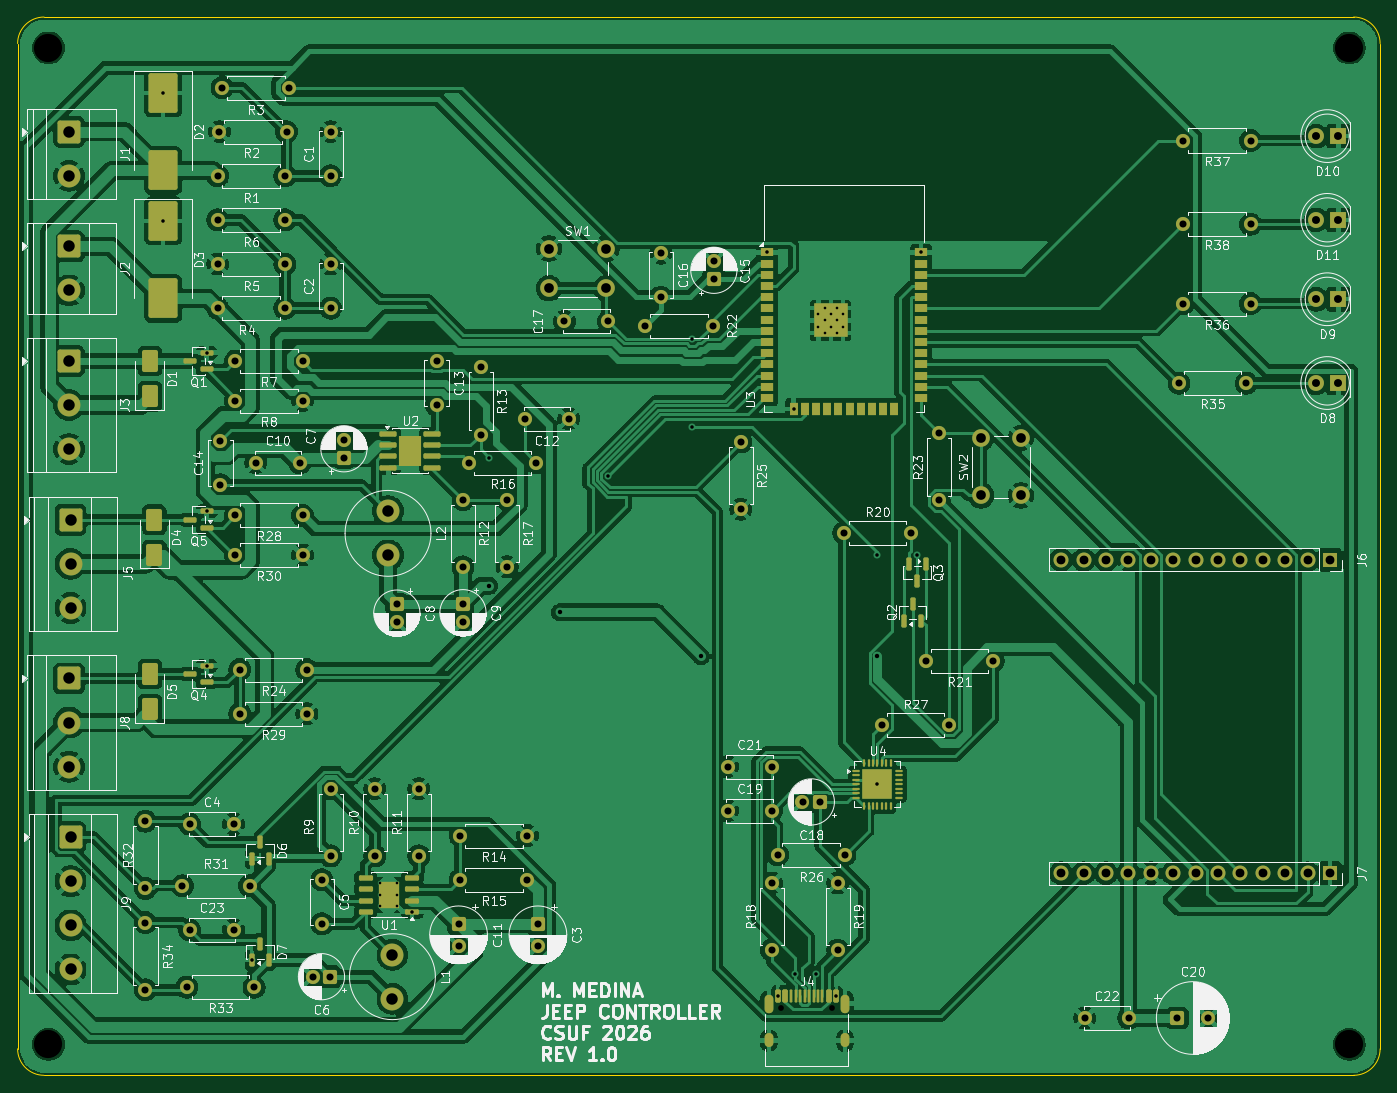
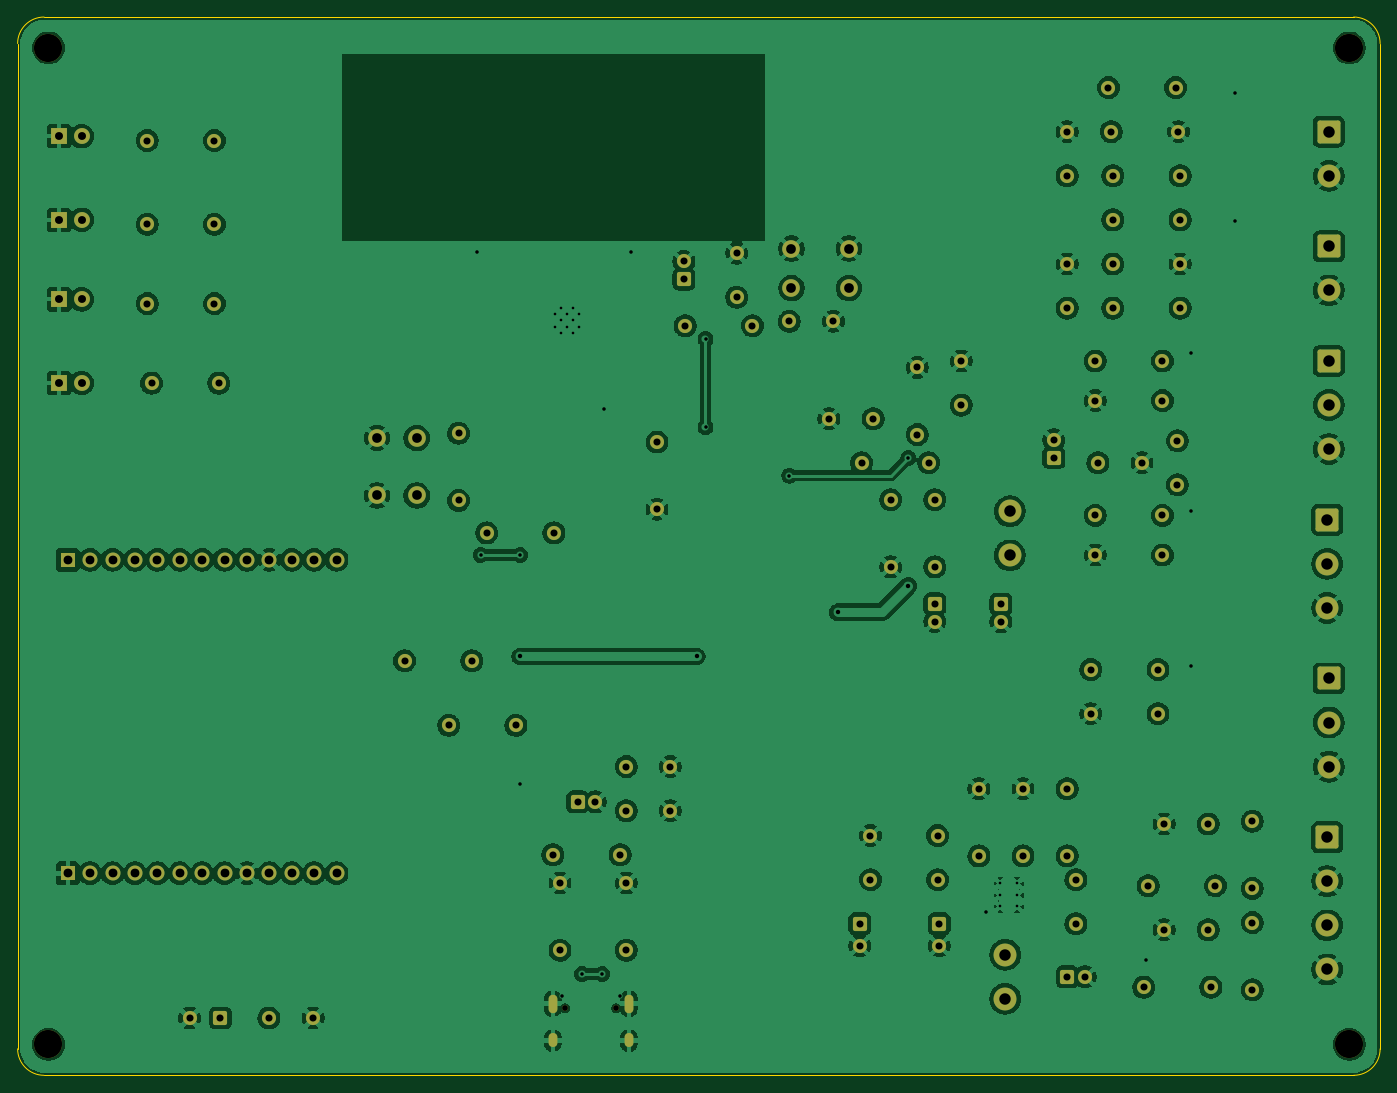
Circuit board: 13 layer files. Board 154.5 x 120.0 mm.
- paste: Jeep_Embedded_Controls_Main-B_Paste.gbr (482 bytes)
- bottom_copper: Jeep_Embedded_Controls_Main-CuBottom.gbr (386236 bytes)
- top_copper: Jeep_Embedded_Controls_Main-CuTop.gbr (396958 bytes)
- outline: Jeep_Embedded_Controls_Main-EdgeCuts.gbr (1018 bytes)
- paste: Jeep_Embedded_Controls_Main-F_Paste.gbr (7375 bytes)
- bottom_mask: Jeep_Embedded_Controls_Main-MaskBottom.gbr (8589 bytes)
- top_mask: Jeep_Embedded_Controls_Main-MaskTop.gbr (13759 bytes)
- drill: Jeep_Embedded_Controls_Main-NPTH.drl (485 bytes)
- drill: Jeep_Embedded_Controls_Main-PTH.drl (4584 bytes)
- paste: Jeep_Embedded_Controls_Main-PasteBottom.gbr (482 bytes)
- paste: Jeep_Embedded_Controls_Main-PasteTop.gbr (6974 bytes)
- bottom_silk: Jeep_Embedded_Controls_Main-SilkBottom.gbr (8599 bytes)
- top_silk: Jeep_Embedded_Controls_Main-SilkTop.gbr (258245 bytes)

=== paste: Jeep_Embedded_Controls_Main-B_Paste.gbr ===
%TF.GenerationSoftware,KiCad,Pcbnew,10.0.1*%
%TF.CreationDate,2026-05-28T23:20:21-07:00*%
%TF.ProjectId,Jeep_Embedded_Controls_Main,4a656570-5f45-46d6-9265-646465645f43,Initial Design*%
%TF.SameCoordinates,Original*%
%TF.FileFunction,Paste,Bot*%
%TF.FilePolarity,Positive*%
%FSLAX46Y46*%
G04 Gerber Fmt 4.6, Leading zero omitted, Abs format (unit mm)*
G04 Created by KiCad (PCBNEW 10.0.1) date 2026-05-28 23:20:21*
%MOMM*%
%LPD*%
G01*
G04 APERTURE LIST*
G04 APERTURE END LIST*
M02*

=== bottom_copper: Jeep_Embedded_Controls_Main-CuBottom.gbr (386236 bytes, source omitted) ===
=== top_copper: Jeep_Embedded_Controls_Main-CuTop.gbr (396958 bytes, source omitted) ===
=== outline: Jeep_Embedded_Controls_Main-EdgeCuts.gbr ===
%TF.GenerationSoftware,KiCad,Pcbnew,10.0.1*%
%TF.CreationDate,2026-06-12T15:25:33-07:00*%
%TF.ProjectId,Jeep_Embedded_Controls_Main,4a656570-5f45-46d6-9265-646465645f43,Initial Design*%
%TF.SameCoordinates,Original*%
%TF.FileFunction,Profile,NP*%
%FSLAX46Y46*%
G04 Gerber Fmt 4.6, Leading zero omitted, Abs format (unit mm)*
G04 Created by KiCad (PCBNEW 10.0.1) date 2026-06-12 15:25:33*
%MOMM*%
%LPD*%
G01*
G04 APERTURE LIST*
%TA.AperFunction,Profile*%
%ADD10C,0.050000*%
%TD*%
G04 APERTURE END LIST*
D10*
X253500000Y-38500000D02*
X253500000Y-152500000D01*
X253500000Y-152500000D02*
G75*
G02*
X250500000Y-155500000I-3000000J0D01*
G01*
X250500000Y-35500000D02*
G75*
G02*
X253500000Y-38500000I0J-3000000D01*
G01*
X99000000Y-38500000D02*
G75*
G02*
X102000000Y-35500000I3000000J0D01*
G01*
X102000000Y-155500000D02*
G75*
G02*
X99000000Y-152500000I0J3000000D01*
G01*
X102000000Y-35500000D02*
X250500000Y-35500000D01*
X99000000Y-152500000D02*
X99000000Y-38500000D01*
X250500000Y-155500000D02*
X102000000Y-155500000D01*
M02*

=== paste: Jeep_Embedded_Controls_Main-F_Paste.gbr (7375 bytes, source omitted) ===
=== bottom_mask: Jeep_Embedded_Controls_Main-MaskBottom.gbr (8589 bytes, source omitted) ===
=== top_mask: Jeep_Embedded_Controls_Main-MaskTop.gbr (13759 bytes, source omitted) ===
=== drill: Jeep_Embedded_Controls_Main-NPTH.drl ===
M48
; DRILL file KiCad 10.0.1 date 2026-06-12T15:25:33
; FORMAT={-:-/ absolute / inch / decimal}
; #@! TF.CreationDate,2026-06-12T15:25:33-07:00
; #@! TF.GenerationSoftware,Kicad,Pcbnew,10.0.1
; #@! TF.FileFunction,NonPlated,1,2,NPTH
FMAT,2
INCH
; #@! TA.AperFunction,NonPlated,NPTH,ComponentDrill
T1C0.0256
; #@! TA.AperFunction,NonPlated,NPTH,ComponentDrill
T2C0.1260
%
G90
G05
T1
X7.3075Y-5.8228
X7.535Y-5.8228
T2
X4.0354Y-1.5354
X4.0354Y-5.9843
X9.8425Y-1.5354
X9.8425Y-5.9843
M30

=== drill: Jeep_Embedded_Controls_Main-PTH.drl ===
M48
; DRILL file KiCad 10.0.1 date 2026-06-12T15:25:33
; FORMAT={-:-/ absolute / inch / decimal}
; #@! TF.CreationDate,2026-06-12T15:25:33-07:00
; #@! TF.GenerationSoftware,Kicad,Pcbnew,10.0.1
; #@! TF.FileFunction,Plated,1,2,PTH
FMAT,2
INCH
; #@! TA.AperFunction,Plated,PTH,ComponentDrill
T1C0.0118
; #@! TA.AperFunction,Plated,PTH,ViaDrill
T2C0.0157
; #@! TA.AperFunction,Plated,PTH,ViaDrill
T3C0.0197
; #@! TA.AperFunction,Plated,PTH,ComponentDrill
T4C0.0236
; #@! TA.AperFunction,Plated,PTH,ComponentDrill
T5C0.0315
; #@! TA.AperFunction,Plated,PTH,ComponentDrill
T6C0.0354
; #@! TA.AperFunction,Plated,PTH,ComponentDrill
T7C0.0394
; #@! TA.AperFunction,Plated,PTH,ComponentDrill
T8C0.0433
; #@! TA.AperFunction,Plated,PTH,ComponentDrill
T9C0.0512
%
G90
G05
T1
X5.5175Y-5.2655
X5.5175Y-5.3166
X5.5175Y-5.3678
X5.5927Y-5.2655
X5.5927Y-5.3166
X5.5927Y-5.3678
X7.4724Y-2.7244
X7.4724Y-2.7795
X7.5Y-2.6969
X7.5Y-2.752
X7.5Y-2.8071
X7.5266Y-2.7244
X7.5266Y-2.7795
X7.5551Y-2.6969
X7.5551Y-2.752
X7.5551Y-2.8071
X7.5827Y-2.7244
X7.5827Y-2.7795
T2
X4.5472Y-1.7362
X4.5472Y-2.3071
X4.7416Y-2.8957
X4.7416Y-3.6043
X4.7416Y-4.2933
X4.9429Y-5.6078
X5.6594Y-5.3916
X6.0039Y-3.3661
X6.5354Y-3.4449
X6.9094Y-2.8346
X6.9094Y-3.2283
X7.2421Y-2.448
X7.2933Y-5.7659
X7.3618Y-3.1472
X7.3701Y-5.6693
X7.4606Y-5.6693
X7.5492Y-5.7659
X7.7362Y-3.7992
X7.7362Y-4.8228
X7.9134Y-3.7992
X7.9311Y-2.448
T3
X6.0039Y-3.937
X6.3189Y-4.0551
X6.9488Y-4.252
X7.7362Y-4.252
T5
X4.4685Y-4.9878
X4.4685Y-5.2878
X4.4685Y-5.4406
X4.4685Y-5.7406
X4.6335Y-5.2756
X4.6531Y-5.7283
X4.6654Y-5.0
X4.6654Y-5.4724
X4.7909Y-2.1063
X4.7909Y-2.3031
X4.7909Y-2.5
X4.7909Y-2.6969
X4.7984Y-1.9094
X4.8031Y-3.2892
X4.8031Y-3.486
X4.8106Y-1.7126
X4.8622Y-5.0
X4.8622Y-5.4724
X4.8697Y-2.9331
X4.8697Y-3.1102
X4.8697Y-3.622
X4.8697Y-3.7992
X4.8894Y-4.311
X4.8894Y-4.5079
X4.9335Y-5.2756
X4.9531Y-5.7283
X4.9606Y-3.3876
X5.0909Y-2.1063
X5.0909Y-2.3031
X5.0909Y-2.5
X5.0909Y-2.6969
X5.0984Y-1.9094
X5.1106Y-1.7126
X5.1575Y-3.3876
X5.1697Y-2.9331
X5.1697Y-3.1102
X5.1697Y-3.622
X5.1697Y-3.7992
X5.1894Y-4.311
X5.1894Y-4.5079
X5.2148Y-5.6818
X5.2559Y-5.2487
X5.2559Y-5.4456
X5.2935Y-5.6818
X5.2953Y-1.9094
X5.2953Y-2.1063
X5.2953Y-2.5
X5.2953Y-2.6969
X5.2953Y-4.8428
X5.2953Y-5.1428
X5.3543Y-3.2856
X5.3543Y-3.3644
X5.4921Y-4.8428
X5.4921Y-5.1428
X5.5906Y-4.0193
X5.5906Y-4.098
X5.689Y-4.8428
X5.689Y-5.1428
X5.7677Y-2.9331
X5.7677Y-3.1299
X5.8661Y-5.4456
X5.8661Y-5.544
X5.8736Y-5.0519
X5.8736Y-5.2487
X5.8858Y-3.5526
X5.8858Y-3.8526
X5.8858Y-4.0175
X5.8858Y-4.0963
X5.913Y-3.3876
X5.9646Y-2.962
X5.9646Y-3.262
X6.0827Y-3.5526
X6.0827Y-3.8526
X6.1614Y-3.1907
X6.1736Y-5.0519
X6.1736Y-5.2487
X6.213Y-3.3876
X6.2205Y-5.4456
X6.2205Y-5.544
X6.3386Y-2.7559
X6.3583Y-3.1907
X6.5354Y-2.7559
X6.7004Y-2.7756
X6.7697Y-2.4512
X6.7697Y-2.648
X7.0004Y-2.7756
X7.0059Y-2.4888
X7.0059Y-2.5675
X7.0669Y-4.7441
X7.0669Y-4.9409
X7.126Y-3.2949
X7.126Y-3.5949
X7.2638Y-4.7441
X7.2638Y-4.9409
X7.2638Y-5.2634
X7.2638Y-5.5634
X7.2909Y-5.1378
X7.4016Y-4.9016
X7.4803Y-4.9016
X7.5591Y-5.2634
X7.5591Y-5.5634
X7.5862Y-3.7008
X7.5909Y-5.1378
X7.7559Y-4.5594
X7.8862Y-3.7008
X7.9528Y-4.2717
X8.0118Y-3.2555
X8.0118Y-3.5555
X8.0559Y-4.5594
X8.2528Y-4.2717
X8.6614Y-5.8661
X8.8583Y-5.8661
X9.0748Y-5.8661
X9.0823Y-3.0315
X9.102Y-1.9488
X9.102Y-2.3228
X9.102Y-2.6772
X9.2126Y-5.8661
X9.3823Y-3.0315
X9.402Y-1.9488
X9.402Y-2.3228
X9.402Y-2.6772
T6
X9.6943Y-1.9291
X9.6943Y-2.3031
X9.6943Y-2.6575
X9.6943Y-3.0315
X9.7943Y-1.9291
X9.7943Y-2.3031
X9.7943Y-2.6575
X9.7943Y-3.0315
T7
X8.5566Y-3.8203
X8.5566Y-5.2203
X8.6566Y-3.8203
X8.6566Y-5.2203
X8.7566Y-3.8203
X8.7566Y-5.2203
X8.8566Y-3.8203
X8.8566Y-5.2203
X8.9566Y-3.8203
X8.9566Y-5.2203
X9.0566Y-3.8203
X9.0566Y-5.2203
X9.1566Y-3.8203
X9.1566Y-5.2203
X9.2566Y-3.8203
X9.2566Y-5.2203
X9.3566Y-3.8203
X9.3566Y-5.2203
X9.4566Y-3.8203
X9.4566Y-5.2203
X9.5566Y-3.8203
X9.5566Y-5.2203
X9.6566Y-3.8203
X9.6566Y-5.2203
X9.7566Y-3.8203
X9.7566Y-5.2203
T8
X6.2697Y-2.4311
X6.2697Y-2.6083
X6.5256Y-2.4311
X6.5256Y-2.6083
X8.1988Y-3.2776
X8.1988Y-3.5335
X8.376Y-3.2776
X8.376Y-3.5335
T9
X4.1271Y-1.9094
X4.1271Y-2.1063
X4.1271Y-2.4213
X4.1271Y-2.6181
X4.1271Y-2.9331
X4.1271Y-3.1299
X4.1271Y-3.3268
X4.1271Y-4.3504
X4.1271Y-4.5472
X4.1271Y-4.7441
X4.1339Y-3.6417
X4.1339Y-3.8386
X4.1339Y-4.0354
X4.1339Y-5.0591
X4.1339Y-5.2559
X4.1339Y-5.4528
X4.1339Y-5.6496
X5.5512Y-3.6041
X5.5512Y-3.801
X5.5709Y-5.5834
X5.5709Y-5.7802
T4
G00X7.2512Y-5.7803
M15
G01X7.2512Y-5.8236
M16
G05
G00X7.2512Y-5.9547
M15
G01X7.2512Y-5.9783
M16
G05
G00X7.5913Y-5.7803
M15
G01X7.5913Y-5.8236
M16
G05
G00X7.5913Y-5.9547
M15
G01X7.5913Y-5.9783
M16
G05
M30

=== paste: Jeep_Embedded_Controls_Main-PasteBottom.gbr ===
%TF.GenerationSoftware,KiCad,Pcbnew,10.0.1*%
%TF.CreationDate,2026-06-12T15:25:33-07:00*%
%TF.ProjectId,Jeep_Embedded_Controls_Main,4a656570-5f45-46d6-9265-646465645f43,Initial Design*%
%TF.SameCoordinates,Original*%
%TF.FileFunction,Paste,Bot*%
%TF.FilePolarity,Positive*%
%FSLAX46Y46*%
G04 Gerber Fmt 4.6, Leading zero omitted, Abs format (unit mm)*
G04 Created by KiCad (PCBNEW 10.0.1) date 2026-06-12 15:25:33*
%MOMM*%
%LPD*%
G01*
G04 APERTURE LIST*
G04 APERTURE END LIST*
M02*

=== paste: Jeep_Embedded_Controls_Main-PasteTop.gbr (6974 bytes, source omitted) ===
=== bottom_silk: Jeep_Embedded_Controls_Main-SilkBottom.gbr (8599 bytes, source omitted) ===
=== top_silk: Jeep_Embedded_Controls_Main-SilkTop.gbr (258245 bytes, source omitted) ===
